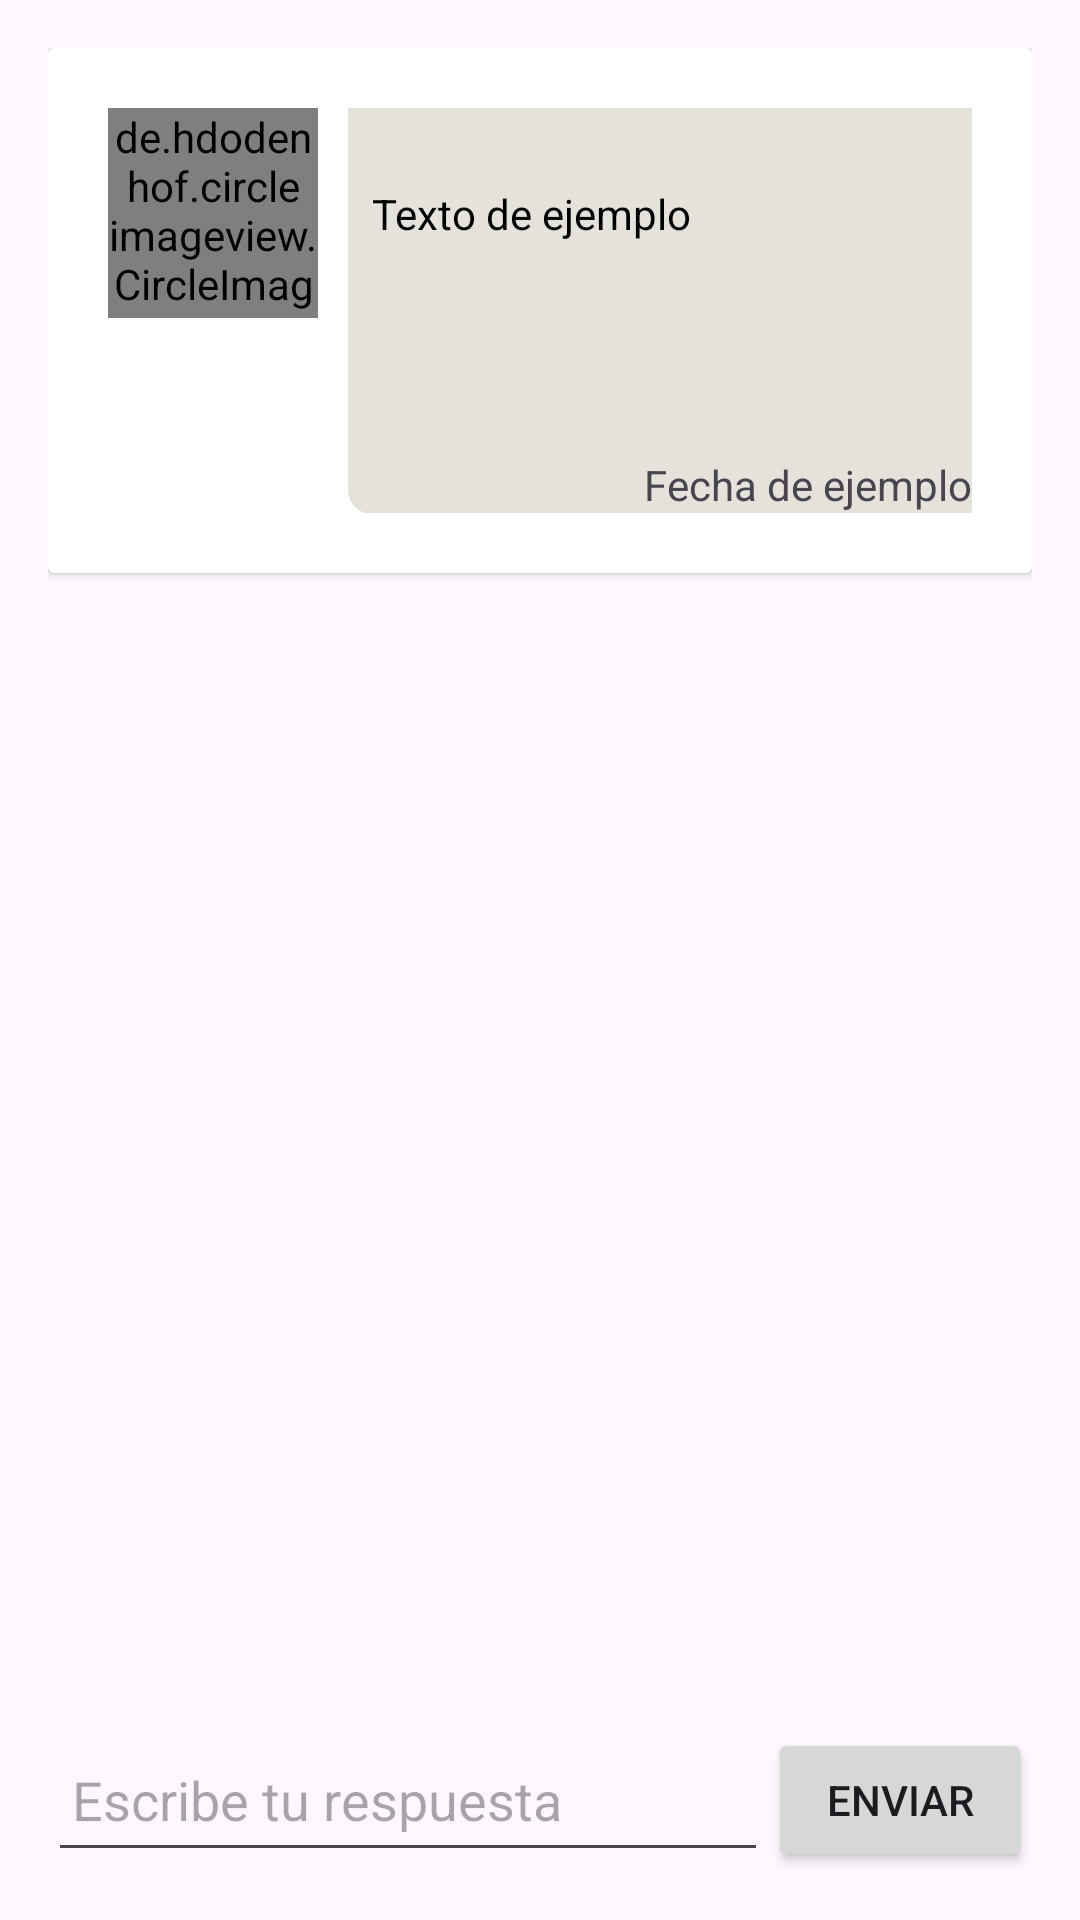

The Android layout XML behind this screen, and the referenced resources:
<!-- AndroidManifest.xml: application theme Theme.LangSync -->
<!-- res/layout/activity_responder_pregunta.xml -->
<?xml version="1.0" encoding="utf-8"?>
<LinearLayout xmlns:android="http://schemas.android.com/apk/res/android"
    xmlns:tools="http://schemas.android.com/tools"
    xmlns:app="http://schemas.android.com/apk/res-auto"
    android:layout_width="match_parent"
    android:layout_height="match_parent"
    android:orientation="vertical"
    android:padding="16dp">

    
    <androidx.cardview.widget.CardView
        android:layout_width="match_parent"
        android:layout_height="wrap_content"
        android:elevation="4dp"
        android:layout_marginBottom="16dp">

        <androidx.constraintlayout.widget.ConstraintLayout
            android:layout_width="match_parent"
            android:layout_height="wrap_content"
            android:layout_margin="20dp">

            <de.hdodenhof.circleimageview.CircleImageView
                android:id="@+id/iv_imagenPregunta"
                android:layout_width="70dp"
                android:layout_height="70dp"
                android:src="@drawable/baseline_person_2_24"
                app:layout_constraintStart_toStartOf="parent"
                app:layout_constraintTop_toTopOf="parent" />

            <TextView
                android:id="@+id/nombrePregunta"
                android:layout_width="wrap_content"
                android:layout_height="wrap_content"
                android:layout_marginStart="100dp"
                android:text="nombre"
                app:layout_constraintStart_toEndOf="@id/iv_imagenPregunta"
                app:layout_constraintTop_toTopOf="parent" />

            <View
                android:id="@+id/view_bocadillo"
                android:layout_width="wrap_content"
                android:layout_height="200dp"
                android:background="@drawable/bocadillo"
                app:layout_constraintStart_toEndOf="@id/iv_imagenPregunta"
                app:layout_constraintEnd_toEndOf="parent"
                app:layout_constraintTop_toTopOf="parent"
                app:layout_constraintBottom_toBottomOf="@id/iv_imagenPregunta"
                android:layout_marginStart="90dp" />

            <TextView
                android:id="@+id/tv_texto"
                android:layout_width="wrap_content"
                android:layout_height="wrap_content"
                android:text="Texto de ejemplo"
                android:textColor="@android:color/black"
                android:textSize="14sp"
                app:layout_constraintStart_toStartOf="@id/view_bocadillo"
                app:layout_constraintTop_toTopOf="@id/view_bocadillo"
                app:layout_constraintBottom_toBottomOf="@id/view_bocadillo"
                android:layout_marginStart="8dp"
                android:layout_marginTop="8dp"
                android:layout_marginEnd="8dp"
                android:layout_marginBottom="8dp" />

            <TextView
                android:id="@+id/tv_fecha"
                android:layout_width="wrap_content"
                android:layout_height="wrap_content"
                android:text="Fecha de ejemplo"
                app:layout_constraintEnd_toEndOf="parent"
                app:layout_constraintBottom_toBottomOf="parent" />

        </androidx.constraintlayout.widget.ConstraintLayout>
    </androidx.cardview.widget.CardView>

    
    <androidx.recyclerview.widget.RecyclerView
        android:id="@+id/recyclerViewRespuestas"
        android:layout_width="match_parent"
        android:layout_height="0dp"
        android:layout_weight="1"
        android:clipToPadding="false"
        android:paddingBottom="8dp" />

    
    <LinearLayout
        android:layout_width="match_parent"
        android:layout_height="wrap_content"
        android:orientation="horizontal">

        <EditText
            android:id="@+id/etRespuesta"
            android:layout_width="0dp"
            android:layout_height="wrap_content"
            android:layout_weight="1"
            android:hint="Escribe tu respuesta"
            android:inputType="textMultiLine"
            android:minHeight="48dp"
            android:padding="8dp" />

        <Button
            android:id="@+id/btnEnviarRespuesta"
            android:layout_width="wrap_content"
            android:layout_height="wrap_content"
            android:text="Enviar"
            android:layout_gravity="center_vertical"
            android:padding="12dp" />
    </LinearLayout>
</LinearLayout>
<!-- resources referenced by this layout -->
<resources>
  <!-- drawable baseline_person_2_24 (drawable) -->
  <vector android:height="24dp" android:tint="#7F7E7E"
      android:viewportHeight="24" android:viewportWidth="24"
      android:width="24dp" xmlns:android="http://schemas.android.com/apk/res/android">
      <path android:fillColor="@android:color/white" android:pathData="M18.39,14.56C16.71,13.7 14.53,13 12,13c-2.53,0 -4.71,0.7 -6.39,1.56C4.61,15.07 4,16.1 4,17.22V20h16v-2.78C20,16.1 19.39,15.07 18.39,14.56z"/>
      <path android:fillColor="@android:color/white" android:pathData="M9.78,12h4.44c1.21,0 2.14,-1.06 1.98,-2.26l-0.32,-2.45C15.57,5.39 13.92,4 12,4S8.43,5.39 8.12,7.29L7.8,9.74C7.64,10.94 8.57,12 9.78,12z"/>
  </vector>
  <!-- drawable bocadillo (drawable) -->
  <shape xmlns:android="http://schemas.android.com/apk/res/android"
      android:shape="rectangle">
      <solid android:color="#E4E2DB"/> 
      <corners android:radius="8dp"/> 
  </shape>
  <style name="Theme.LangSync" parent="Base.Theme.LangSync" />
  <style name="Base.Theme.LangSync" parent="Theme.Material3.DayNight.NoActionBar">
          
          
      </style>
</resources>
